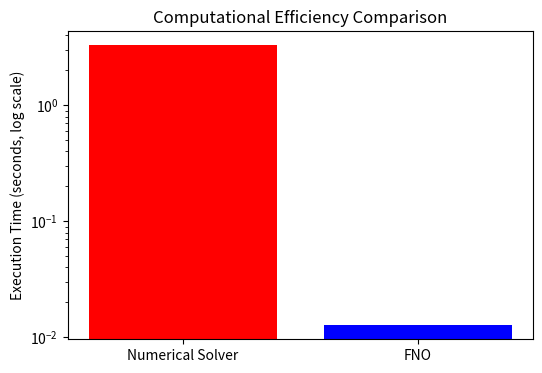

Python code for this plot:
import matplotlib.pyplot as plt
import numpy as np

# Data
methods = ["Numerical Solver", "FNO"]
execution_times = [3.29, 0.0127]  # Measured times
speedup_ratio = [1, 258.98]

# Plot
plt.figure(figsize=(6, 4))
plt.bar(methods, execution_times, color=["red", "blue"])
plt.yscale("log")  # Log scale for better visualization
plt.ylabel("Execution Time (seconds, log scale)")
plt.title("Computational Efficiency Comparison")

# Save and Show
plt.savefig("runtime_comparison.png")
plt.show()
